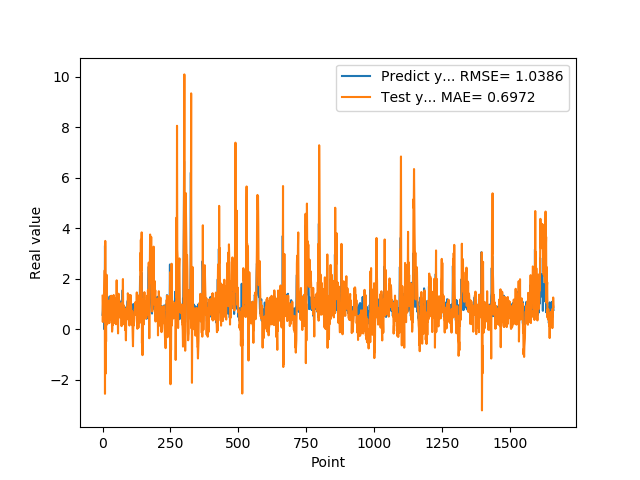

Values plotted in this chart, from the file beside it:
5.654720067979999154e-01, 1.319947878346375170e+00
7.307389974590000614e-01, 2.848151573460929731e-01
1.074290990829999792e+00, 7.499958537263622382e-01
9.521890282630000035e-01, 9.216701255982033825e-01
9.879170060160000766e-01, 9.894459480573079002e-01
1.011654973029999960e+00, 1.399516480470143875e+00
0.000000000000000000e+00, 1.290154220761929871e+00
7.643579840659999736e-01, 1.785433033203056130e+00
7.788103222849999119e-01, 2.331291125693469191e+00
3.306220054629999794e+00, -2.564634812386705320e+00
1.055441975589999970e+00, 3.495103250311921705e+00
7.543110251430000801e-01, -1.770802162388389833e+00
7.915459871289999283e-01, 8.592503763367683733e-01
1.409499049189999909e+00, -4.961288097529885643e-01
8.875439763070001042e-01, 1.825817722824250033e+00
6.401469707490000660e-01, 2.151732061227945358e+00
5.082880258560000808e-01, 7.935916616870670737e-01
8.640019893649999450e-01, 1.870699400264571877e-01
5.725920200349999822e-01, 1.028293094970555765e+00
8.469420075419999971e-01, 4.898160771398277213e-01
9.181020259860001032e-01, 1.000188579992064675e+00
7.976629734039999420e-01, 6.133880494307464293e-01
9.608020186419998776e-01, 7.284277562302079456e-01
9.555831551549999192e-01, 1.129655965263607564e+00
3.470349907879999862e-01, 1.027654436764686485e+00
9.546210169789999256e-01, 2.386822110356330295e-01
1.293938040730000072e+00, 1.115306525647066449e+00
5.251880288119999962e-01, 9.141919140172014568e-01
4.773890078070000542e-01, 3.590224843971495106e-01
1.275226235389999907e+00, 6.368792665629919858e-01
8.723750114439999814e-01, 1.285000391411783127e+00
8.355640172959999390e-01, 6.493422400358054292e-01
7.321749925609999377e-01, 1.322872788299466640e+00
7.640249729160000225e-01, 8.415708748422724428e-01
4.072830080990000323e-01, 8.635048569563996690e-01
4.752210080619999610e-01, -1.004939260551253877e-01
8.781340122220000488e-01, 1.560297281697706727e-02
7.414129972460000717e-01, 4.907652163366064135e-01
1.258002042770000051e+00, 1.565015887187717891e-01
1.069700956339999953e+00, 1.280096975819286831e+00
7.274609804150000691e-01, 1.301062438872274685e+00
7.892770171170000459e-01, 1.350253333161326230e+00
6.237750053410000550e-01, 1.191199108794350092e+00
6.914690136910000007e-01, 3.239112869518622206e-01
8.557710051540000640e-01, 5.521443546729173368e-01
7.093830108640000187e-01, 4.652125096618929811e-01
1.014547944070000041e+00, 2.413913453582525737e-01
1.115731000900000103e+00, 1.213488269720504054e+00
4.182830154900000208e-01, 1.060780748901796855e+00
1.002280950550000105e+00, 1.938683808344894288e-01
1.218860983849999968e+00, 1.221979773442973372e+00
1.143296003339999922e+00, 1.054075530406970884e+00
6.528189778330000248e-01, 1.933267683471932008e+00
6.746559739110000731e-01, 9.164075986693032139e-01
6.009536385540000802e-01, 7.597722055857512036e-01
6.694570183749999348e-01, 3.906169162375555670e-01
6.538079977039999990e-01, 3.833153924760988041e-01
7.814120054240000224e-01, -1.708108877958473271e-01
1.206303954120000022e+00, 5.600064077354707237e-01
8.469259738919999725e-01, 1.401774387146378364e+00
8.286409974099999687e-01, 7.918713800289524096e-01
... 1,599 more rows
